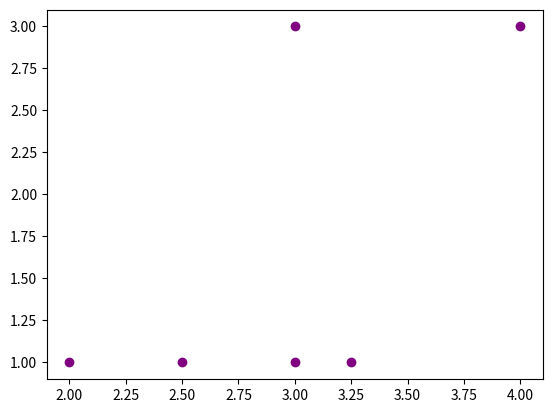

This figure's Python source:
# 1. (1+3j) + (10+20j)
a = 1+3j
b = (10+20j)
print ("Addition of two complex number is :", a+b)


# 2. If x=1+3j then find (x-1)**2
x = 1+3j
y = (x-1)**2
print (y)


# 3. 1+2j*3
x = 1+2j*3
print(x)


# 4. 4*3j**2
x = 4*3j**2
print(x)


# 5. If x=1+3j the find x.real & x.imag
x = 1+3j
print(x.real)
print(x.imag)


# 6. If x=1+3j the find x.conjugate
x = 1+3j
print(x.conjugate())


# 7. Plot S = {3+3i, 4+3i, 2+i, 2.5+i, 3+i, 3.25+i}
import matplotlib.pyplot as plot
S = [3+3j, 4+3j, 2+1j, 2.5+1j, 3+1j, 3.25+1j]
X = [x.real for x in S]
Y = [x.imag for x in S]
plot.scatter(X,Y, color="purple")
plot.show()